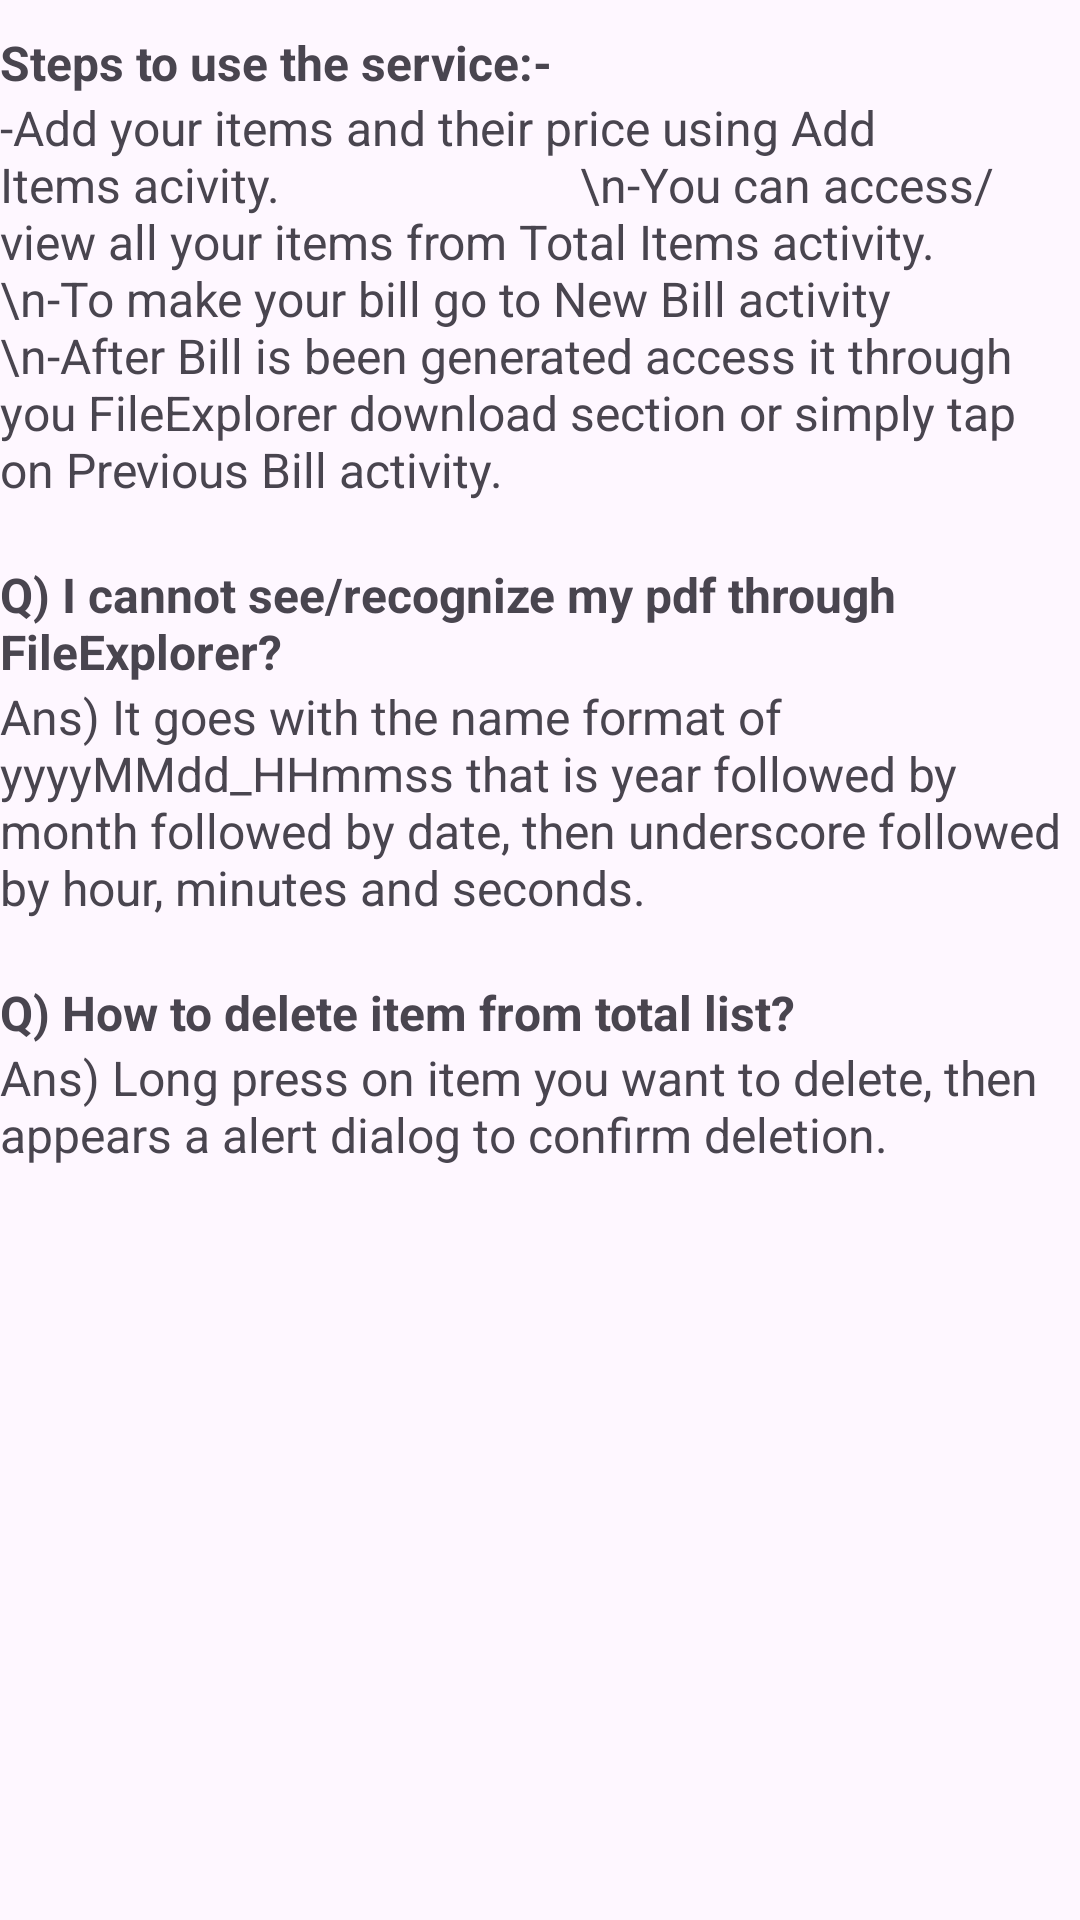

Layout XML and referenced resources for this Android screen:
<!-- AndroidManifest.xml: application theme Theme.EasyBill -->
<!-- res/layout/activity_how.xml -->
<?xml version="1.0" encoding="utf-8"?>
<androidx.constraintlayout.widget.ConstraintLayout xmlns:android="http://schemas.android.com/apk/res/android"
    xmlns:app="http://schemas.android.com/apk/res-auto"
    xmlns:tools="http://schemas.android.com/tools"
    android:layout_width="match_parent"
    android:layout_height="match_parent"
    tools:context=".ActivityHow">

    <TextView
        android:id="@+id/textView"
        android:layout_width="match_parent"
        android:layout_height="wrap_content"
        android:layout_marginTop="10dp"
        android:text="Steps to use the service:-"
        android:textStyle="bold"
        android:textSize="16dp"
        app:layout_constraintEnd_toEndOf="parent"
        app:layout_constraintStart_toStartOf="parent"
        app:layout_constraintTop_toTopOf="parent" />

    <TextView
        android:id="@+id/textView3"
        android:layout_width="match_parent"
        android:layout_height="wrap_content"
        android:text="-Add your items and their price using Add Items acivity.
                        \n-You can access/view all your items from Total Items activity.
                        \n-To make your bill go to New Bill activity
                        \n-After Bill is been generated access it through you FileExplorer download section or simply tap on Previous Bill activity."
        android:textSize="16dp"
        app:layout_constraintEnd_toEndOf="parent"
        app:layout_constraintStart_toStartOf="parent"
        app:layout_constraintTop_toBottomOf="@+id/textView" />

    <TextView
        android:id="@+id/textView5"
        android:layout_width="match_parent"
        android:layout_height="wrap_content"
        android:text="Q) I cannot see/recognize my pdf through FileExplorer?"
        android:textSize="16dp"
        android:textStyle="bold"
        android:layout_marginTop="20dp"
        app:layout_constraintTop_toBottomOf="@+id/textView3" />

    <TextView
        android:id="@+id/textView4"
        android:layout_width="match_parent"
        android:layout_height="wrap_content"
        android:text="Ans) It goes with the name format of yyyyMMdd_HHmmss that is year followed by month followed by date, then underscore followed by hour, minutes and seconds."
        android:textSize="16dp"
        app:layout_constraintTop_toBottomOf="@+id/textView5"
        tools:layout_editor_absoluteX="0dp" />

    <TextView
        android:id="@+id/textView7"
        android:layout_width="match_parent"
        android:layout_height="wrap_content"
        android:text="Q) How to delete item from total list?"
        android:textSize="16dp"
        android:textStyle="bold"
        android:layout_marginTop="20dp"
        app:layout_constraintTop_toBottomOf="@+id/textView4" />

    <TextView
        android:id="@+id/textView6"
        android:layout_width="match_parent"
        android:layout_height="wrap_content"
        android:text="Ans) Long press on item you want to delete, then appears a alert dialog to confirm deletion."
        android:textSize="16dp"
        app:layout_constraintTop_toBottomOf="@+id/textView7" />

</androidx.constraintlayout.widget.ConstraintLayout>
<!-- resources referenced by this layout -->
<resources>
  <style name="Theme.EasyBill" parent="Base.Theme.EasyBill" />
  <style name="Base.Theme.EasyBill" parent="Theme.Material3.DayNight.NoActionBar">
          
          
      </style>
</resources>
